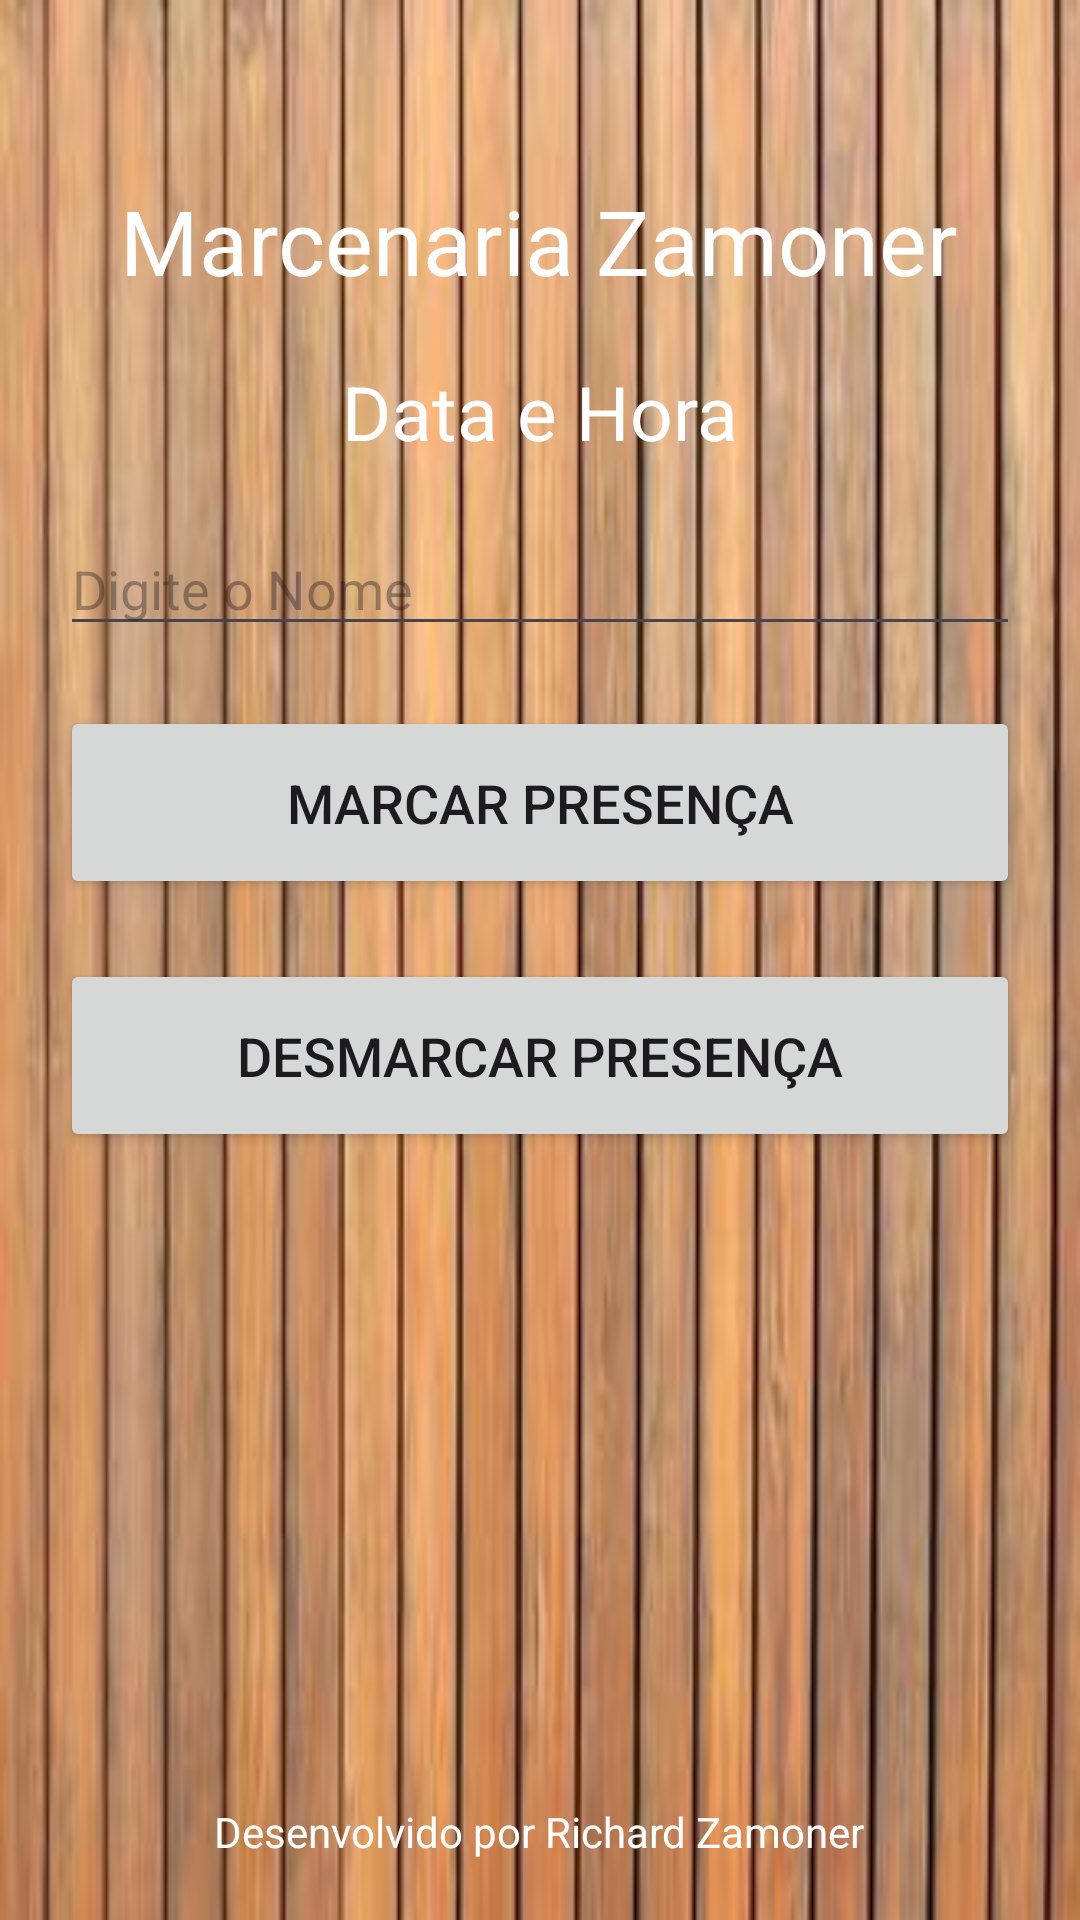

Produce the Android XML layout that renders to this screen, including the resource entries it uses.
<!-- AndroidManifest.xml: application theme Theme.SistemaDePresencaZamoner -->
<!-- res/layout/activity_nome.xml -->
<RelativeLayout xmlns:android="http://schemas.android.com/apk/res/android"
    android:layout_width="match_parent"
    android:layout_height="match_parent"
    android:background="@drawable/background_image">

    <TextView
        android:id="@+id/tvCompanyName"
        android:layout_width="wrap_content"
        android:layout_height="wrap_content"
        android:layout_centerHorizontal="true"
        android:layout_marginTop="60dp"
        android:text="Marcenaria Zamoner"
        android:textSize="30sp"
        android:textColor="#FFFFFF" />

    <TextView
        android:id="@+id/tvDateTime"
        android:layout_width="wrap_content"
        android:layout_height="wrap_content"
        android:layout_below="@id/tvCompanyName"
        android:layout_centerHorizontal="true"
        android:layout_marginTop="20dp"
        android:text="Data e Hora"
        android:textSize="25sp"
        android:textColor="#FFFFFF" />

    <EditText
        android:id="@+id/etNome"
        android:layout_width="match_parent"
        android:layout_height="wrap_content"
        android:layout_below="@id/tvDateTime"
        android:layout_marginTop="20dp"
        android:layout_marginLeft="20dp"
        android:layout_marginRight="20dp"
        android:hint="Digite o Nome"
        android:inputType="text" />

    <Button
        android:id="@+id/btnMarcarPresenca"
        android:layout_width="match_parent"
        android:layout_height="wrap_content"
        android:layout_below="@id/etNome"
        android:layout_marginTop="20dp"
        android:layout_marginLeft="20dp"
        android:layout_marginRight="20dp"
        android:text="Marcar Presença"
        android:textSize="18sp"
        android:padding="20dp" />

    <Button
        android:id="@+id/btnDesmarcarPresenca"
        android:layout_width="match_parent"
        android:layout_height="wrap_content"
        android:layout_below="@id/btnMarcarPresenca"
        android:layout_marginTop="20dp"
        android:layout_marginLeft="20dp"
        android:layout_marginRight="20dp"
        android:text="Desmarcar Presença"
        android:textSize="18sp"
        android:padding="20dp" />

    <TextView
        android:id="@+id/tvCredits"
        android:layout_width="wrap_content"
        android:layout_height="wrap_content"
        android:layout_alignParentBottom="true"
        android:layout_centerHorizontal="true"
        android:layout_marginBottom="20dp"
        android:text="Desenvolvido por Richard Zamoner"
        android:textSize="14sp"
        android:textColor="#FFFFFF" />
</RelativeLayout>
<!-- resources referenced by this layout -->
<resources>
  <!-- drawable background_image: png bitmap (drawable, 162854 bytes) -->
  <style name="Theme.SistemaDePresencaZamoner" parent="Base.Theme.SistemaDePresencaZamoner" />
  <style name="Base.Theme.SistemaDePresencaZamoner" parent="Theme.Material3.DayNight.NoActionBar">
          
          
      </style>
</resources>
